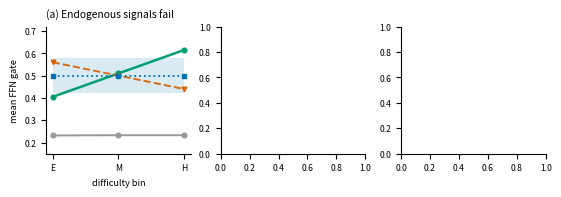

Here is the Python script that generated this plot: (Note: this script raises an exception after producing the figure.)
"""Teaser figure (Figure 1): the paper's three findings in one row.

(a) Endogenous allocation signals fail (testbed gates by difficulty bin).
    Entropy gate and supervised (tag) means are the realized per-bin values
    quoted in Sec. 4.1 / Table 1 (entropy 0.232/0.233/0.233; tag mean 0.51,
    spread +0.21). Tag-init is shown as a schematic of the measured
    inversion (per-problem gate-difficulty r = -0.59); unsupervised is flat
    with a seed-instability band (vacuity). Legend sits BELOW the axes so
    it never collides with the curves.
(b) The value field's life cycle: ordering value (random - waterfill
    held-out loss, zero-shot on frozen checkpoint bodies) from
    results-headroom/trajectory_seed{0,1}.json.
(c) The causal test: chasing the measured field online loses to random
    allocation of the same budget at both scales tested; a constant gate
    collapses. Bars from the causal (11M) and starved-150M tables. Legend
    in the free upper-left zone (bars there top out at 51.6; the dense
    reference line runs above it).

Writes paper/teaser.pdf. Run from repo root:
  .venv/bin/python scripts/fig_teaser.py
"""
import json

import matplotlib
matplotlib.use("Agg")
import matplotlib.pyplot as plt
import numpy as np

# Okabe-Ito colorblind-safe palette
C_BLUE = "#0072B2"
C_VERM = "#D55E00"
C_GREEN = "#009E73"
C_GRAY = "#999999"
plt.rcParams.update({
    "font.size": 6.8, "axes.titlesize": 7.4, "axes.labelsize": 6.6,
    "legend.fontsize": 5.9, "xtick.labelsize": 6.2, "ytick.labelsize": 6.2,
    "axes.spines.top": False, "axes.spines.right": False,
    "figure.dpi": 200})


def panel_a(ax):
    bins = np.array([0, 1, 2])
    labels = ["E", "M", "H"]
    # realized gates, Table 1 / Sec 4.1: entropy 0.232/0.233/0.233 (collapse);
    # tag targets: mean 0.51, E/M/H spread +0.21 (ordered).
    ax.plot(bins, [0.232, 0.233, 0.233], "o-", color=C_GRAY, lw=1.4, ms=3.4,
            label="entropy gate (collapses)")
    tag = [0.51 - 0.21 / 2, 0.51, 0.51 + 0.21 / 2]
    ax.plot(bins, tag, "o-", color=C_GREEN, lw=1.8, ms=3.4,
            label="tag-supervised (orders)")
    # inversion, schematic of r = -0.59 (tag-init, end-to-end)
    ax.plot(bins, [0.56, 0.50, 0.44], "v--", color=C_VERM, lw=1.4, ms=3.4,
            alpha=0.9, label="tag-init end-to-end (inverts)")
    # vacuity: flat, seed-unstable
    ax.fill_between(bins, 0.42, 0.58, color=C_BLUE, alpha=0.15, lw=0)
    ax.plot(bins, [0.50] * 3, "s:", color=C_BLUE, lw=1.3, ms=3.4,
            label="unsupervised head (vacuous)")
    ax.set_xticks(bins, labels)
    ax.set_xlabel("difficulty bin")
    ax.set_ylabel("mean FFN gate")
    ax.set_ylim(0.15, 0.72)
    ax.set_title("(a) Endogenous signals fail", loc="left")


def panel_b(ax):
    curves = []
    for s, c in [(0, C_BLUE), (1, C_VERM)]:
        d = json.load(open(f"results-headroom/trajectory_seed{s}.json"))
        tr = d["trajectory"]
        steps = [t["step"] for t in tr]
        v = [t["random"] - t["waterfill"] for t in tr]
        curves.append(v)
        ax.plot(steps, v, "o-", ms=3.2, lw=1.2, color=c, alpha=0.8,
                label=f"seed {s}")
    mean = [(a + b) / 2 for a, b in zip(*curves)]
    ax.plot(steps, mean, "s--", ms=3.8, lw=1.7, color="black",
            label="seed mean", zorder=5)
    # plastic window: seed-mean ordering value is positive here
    ax.axvspan(100, 1600, color=C_GREEN, alpha=0.09, lw=0)
    ax.annotate("plastic window:\nordering value $> 0$", (850, 0.255),
                fontsize=5.8, color=C_GREEN, ha="center")
    ax.annotate("converged: flat\n(frac score$\\leq 0 \\approx 0.51$)",
                (2900, -0.145), fontsize=5.8, color="0.35", ha="center")
    # reference height: the entire dense-vs-dropout gap the recipe pays,
    # drawn under the peak so the peak's ~2x magnitude is visible
    ax.axhline(0.107, color="0.45", ls="--", lw=0.9, zorder=1)
    ax.annotate("dense$-$dropout gap", (3300, 0.128), fontsize=5.4,
                color="0.35", ha="right")
    ax.axhline(0, color="gray", lw=0.7, ls=":")
    ax.set_xscale("log")
    ax.set_ylim(-0.185, 0.315)
    ax.set_xticks(steps)
    show = {"50", "200", "800", "3200"}
    ax.set_xticklabels([s if s in show else "" for s in map(str, steps)],
                       fontsize=6.0)
    ax.set_xlabel("training step (checkpoint body)")
    ax.set_ylabel("ordering value\n(random $-$ waterfill loss)")
    ax.legend(loc="upper right", frameon=False, borderaxespad=0.1,
              labelspacing=0.25)
    ax.set_title("(b) The value field's life cycle", loc="left")


def panel_c(ax):
    groups = ["Random\nwindows", "Online\nfield-chasing", "Static $g{=}0.5$"]
    acc_11m = [51.6, 36.7, 31.8]
    acc_150 = [44.2, 41.7, 22.4]
    x = np.arange(3)
    w = 0.36
    b1 = ax.bar(x - w / 2, acc_11m, w, color=C_BLUE, label="11M (3000 steps)")
    b2 = ax.bar(x + w / 2, acc_150, w, color=C_VERM,
                label="starved-150M (2500 steps)")
    ax.axhline(64.2, color=C_GREEN, lw=1.1, ls="--")
    ax.annotate("dense, 11M: 64.2", (2.42, 64.2), fontsize=5.8,
                color=C_GREEN, va="center")
    for bars in (b1, b2):
        ax.bar_label(bars, fmt="%.1f", fontsize=5.6, padding=1.2)
    ax.set_xticks(x, groups)
    ax.set_ylabel("held-out accuracy (%)")
    ax.set_ylim(0, 72)
    # free zone: above the left bars (top 51.6), below the dense line (64.2)
    ax.legend(loc="upper left", frameon=False, borderaxespad=0.1,
              labelspacing=0.25)
    ax.set_title("(c) Chasing loses to random", loc="left")


def main():
    fig, axes = plt.subplots(1, 3, figsize=(5.5, 1.86), layout="constrained")
    panel_a(axes[0])
    panel_b(axes[1])
    panel_c(axes[2])
    # panel (a)'s legend lives OUTSIDE the axes (below), reserved properly
    # by constrained layout via the figure-level 'outside' legend location
    hnd, lbl = axes[0].get_legend_handles_labels()
    fig.legend(hnd, lbl, loc="outside lower left", ncol=2, frameon=False,
               handlelength=1.3, labelspacing=0.25, columnspacing=0.8,
               fontsize=5.6)
    fig.savefig("paper/teaser.pdf")
    print("wrote paper/teaser.pdf")


if __name__ == "__main__":
    main()
